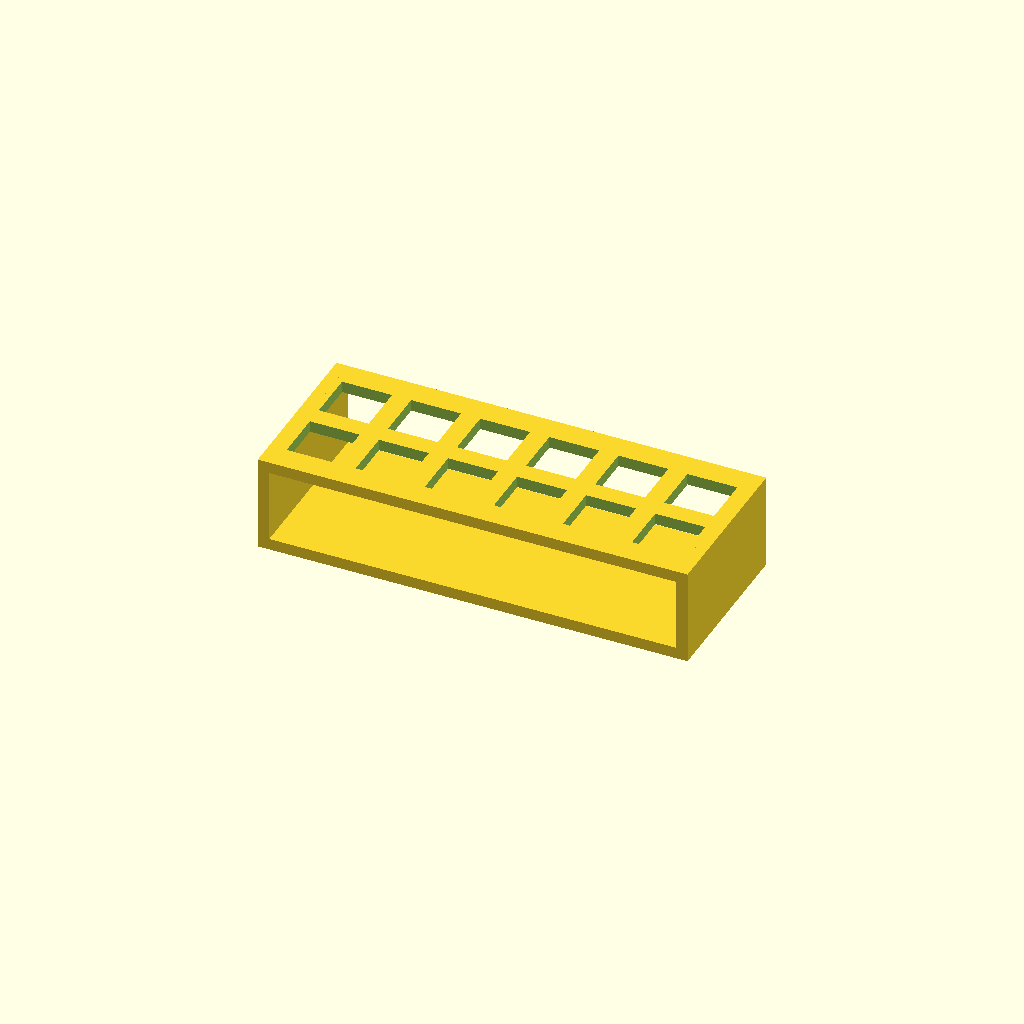
Cell 1: the model at its default parameters.
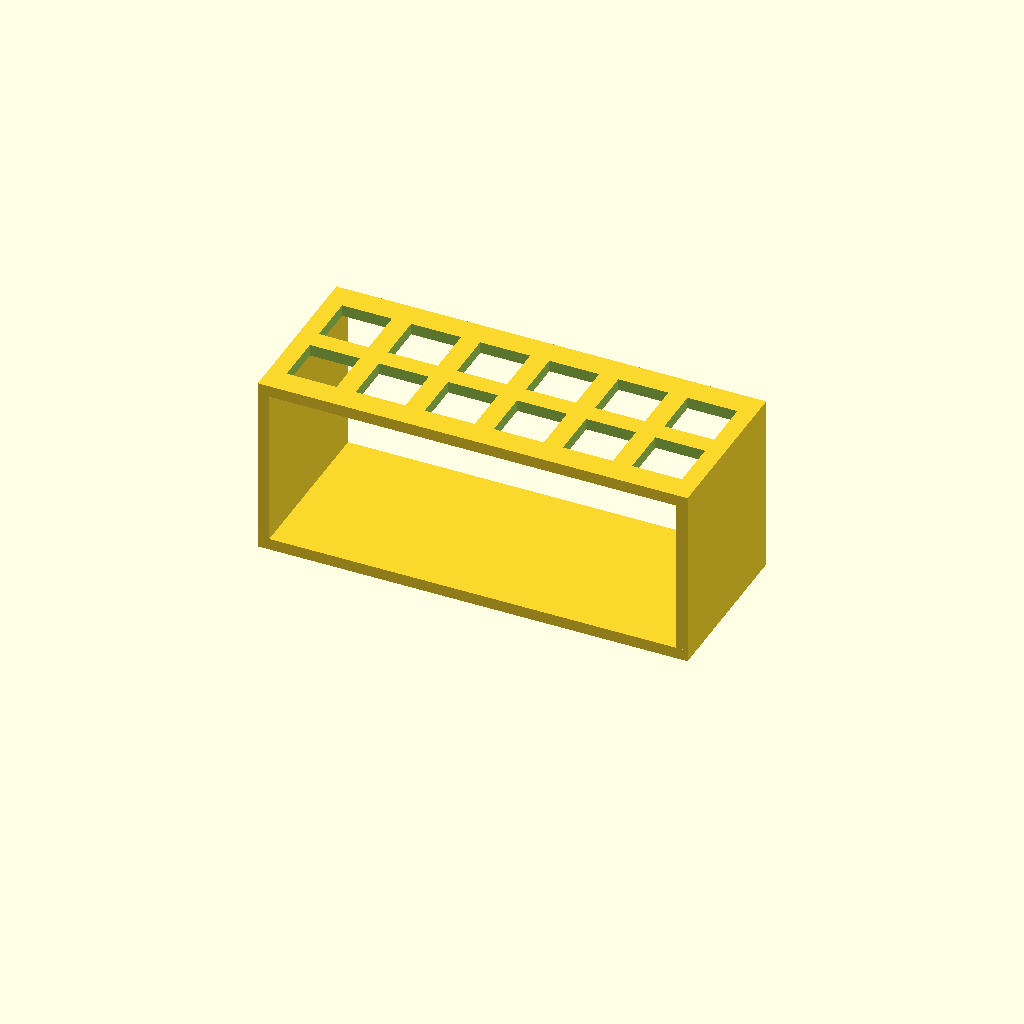
Cell 2 — deck_z set to 44, the other parameters unchanged.
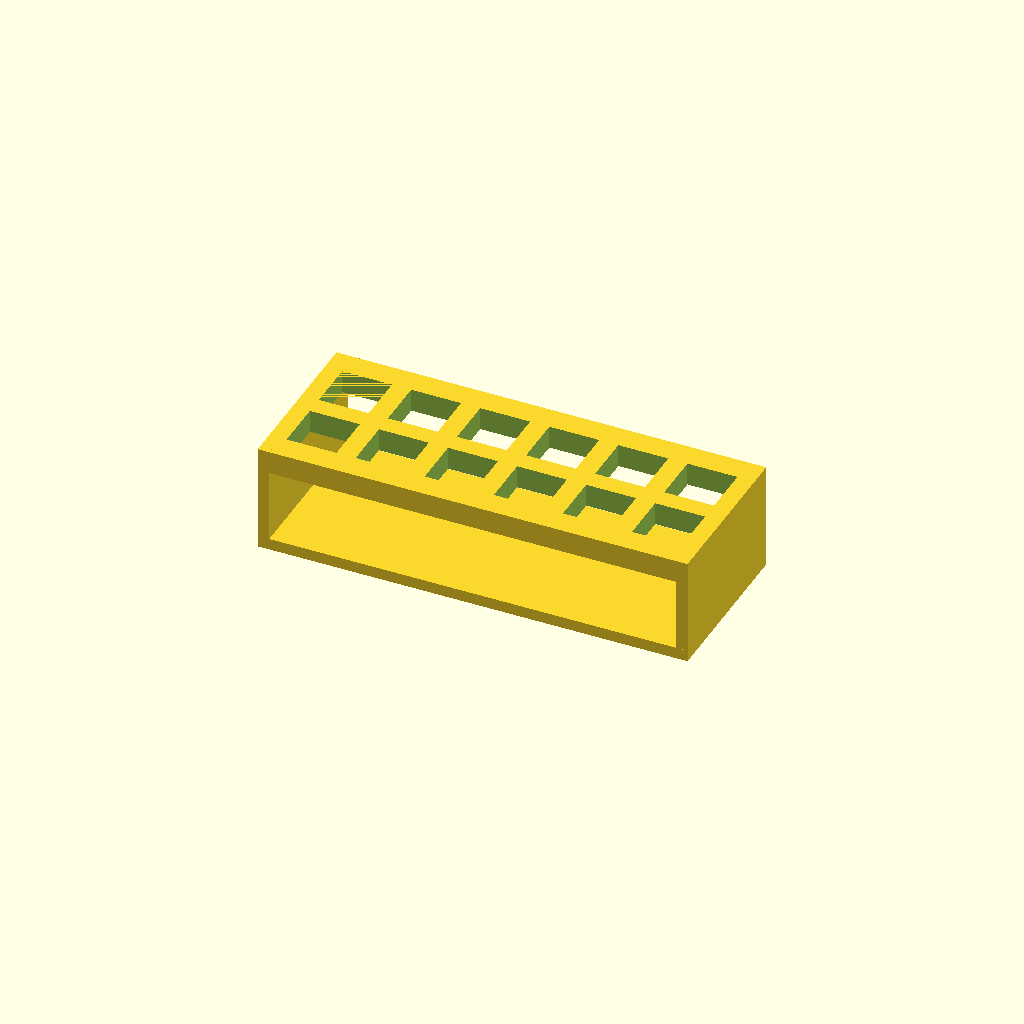
Cell 3 — deck_t set to 6, the other parameters unchanged.
One fixed orthographic camera (rotation 55°, 0°, 25°; colour scheme Cornfield) for every cell.
OpenSCAD source file bench/heldout/mutants/cuvette_rack_2x6__no_ribs.scad:
// KNOWN-WRONG PART (must fail): only the two end walls carry the deck (the five ribs are missing)
// Open-sided rack for 12 standard 12.5 mm square cuvettes (2 rows of 6)
// Category: benchware. A base plate and a perforated deck joined by seven upright walls that run
// front to back; the long sides stay open, so the cuvettes can be seen and read in the rack.
// The deck bridges only 15.5 mm between walls, so it prints without supports.
// Print: PLA or PETG, base on the bed, 0.2 mm layers.
// SPDX-License-Identifier: CERN-OHL-P-2.0

/* [Rack] */
plate = [112, 44];        // X, Y of the base plate and the deck [mm]
base_t = 3;               // base plate z = 0 .. 3
deck_z = 22;              // deck from z = 22 ...
deck_t = 3;               // ... to z = 25
end_t = 3;                // end walls, flush with the short ends
rib_t = 2.5;              // inner ribs
rib_x = [];
cols = 6;                 // holes along X
rows = 2;                 // holes along Y
pitch = 18;               // centre-to-centre in X and Y
hole = 13;                // square hole for a 12.5 mm cuvette

/* [Hidden] */
eps = 0.01;
H = deck_z + deck_t;

difference() {
    union() {
        translate([-plate.x / 2, -plate.y / 2, 0]) cube([plate.x, plate.y, base_t]);
        translate([-plate.x / 2, -plate.y / 2, deck_z]) cube([plate.x, plate.y, deck_t]);
        for (s = [-1, 1])
            translate([s > 0 ? plate.x / 2 - end_t : -plate.x / 2, -plate.y / 2, 0]) cube([end_t, plate.y, H]);
        for (x = rib_x)
            translate([x - rib_t / 2, -plate.y / 2, 0]) cube([rib_t, plate.y, H]);
    }
    for (i = [0 : cols - 1], j = [0 : rows - 1])
        translate([(i - (cols - 1) / 2) * pitch - hole / 2, (j - (rows - 1) / 2) * pitch - hole / 2, deck_z - eps])
            cube([hole, hole, deck_t + 2 * eps]);
}
Customizer parameters (derived from the source; name, type, default, range or options):
plate: vector, default [112, 44]
base_t: number, default 3
deck_z: number, default 22
deck_t: number, default 3
end_t: number, default 3
rib_t: number, default 2.5
cols: number, default 6
rows: number, default 2
pitch: number, default 18
hole: number, default 13
